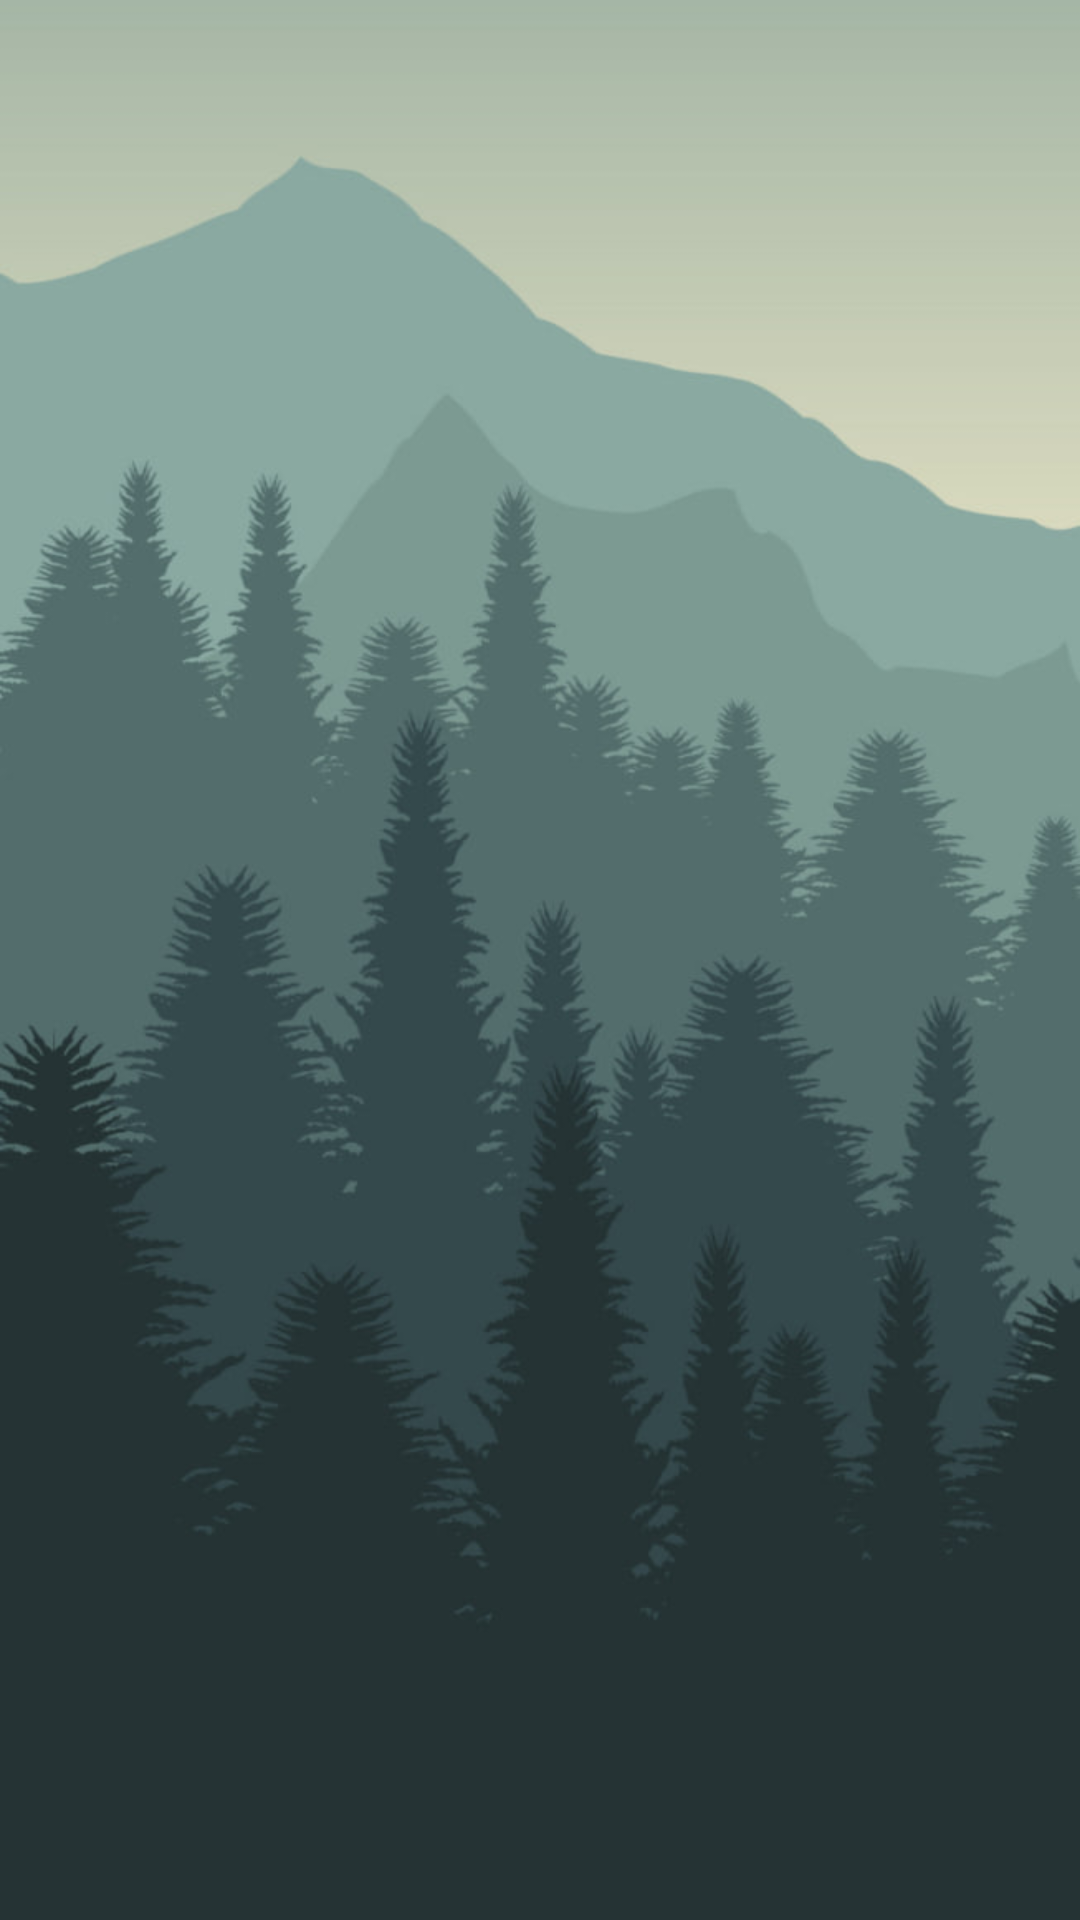

This screen was rendered from an Android layout file. Write that file and the resources it references.
<!-- AndroidManifest.xml: application theme Theme.Pract13ChaykaPr22107K -->
<!-- res/layout/splash_screen.xml -->
<?xml version="1.0" encoding="utf-8"?>
<androidx.constraintlayout.widget.ConstraintLayout xmlns:android="http://schemas.android.com/apk/res/android"
    xmlns:app="http://schemas.android.com/apk/res-auto"
    xmlns:tools="http://schemas.android.com/tools"
    android:layout_width="match_parent"
    android:layout_height="match_parent">

    <ImageView
        android:id="@+id/imageView"
        android:layout_width="wrap_content"
        android:layout_height="wrap_content"
        android:scaleType="fitXY"
        app:layout_constraintBottom_toBottomOf="parent"
        app:layout_constraintEnd_toEndOf="parent"
        app:layout_constraintStart_toStartOf="parent"
        app:layout_constraintTop_toTopOf="parent"
        app:srcCompat="@drawable/photo_2023_06_19_06_28_55"
        android:contentDescription="@string/imgBack" />

    <ImageView
        android:id="@+id/imageView4"
        android:layout_width="wrap_content"
        android:layout_height="wrap_content"
        android:contentDescription="@string/imgLogo"
        android:src="@tools:sample/avatars"
        app:layout_constraintBottom_toBottomOf="parent"
        app:layout_constraintEnd_toEndOf="@+id/imageView"
        app:layout_constraintStart_toStartOf="@+id/imageView"
        app:layout_constraintTop_toTopOf="@+id/imageView"
        app:srcCompat="@drawable/logos"
        tools:ignore="ImageContrastCheck" />


</androidx.constraintlayout.widget.ConstraintLayout>
<!-- resources referenced by this layout -->
<resources>
  <!-- drawable photo_2023_06_19_06_28_55: jpg bitmap (drawable, 39104 bytes) -->
  <string name="imgBack">TODO</string>
  <string name="imgLogo">TODO</string>
  <style name="Theme.Pract13ChaykaPr22107K" parent="Theme.MaterialComponents.DayNight.DarkActionBar">
          
          <item name="colorPrimary">@color/purple_500</item>
          <item name="colorPrimaryVariant">@color/purple_700</item>
          <item name="colorOnPrimary">@color/white</item>
          
          <item name="colorSecondary">@color/teal_200</item>
          <item name="colorSecondaryVariant">@color/teal_700</item>
          <item name="colorOnSecondary">@color/black</item>
          
          <item name="android:statusBarColor">?attr/colorPrimaryVariant</item>
          
      </style>
  <!-- not gathered from this repository: default colours our renderer supplied (Android Studio template values) -->
  <color name="purple_500">#FF6200EE</color>
  <color name="purple_700">#FF3700B3</color>
  <color name="teal_200">#FF03DAC5</color>
  <color name="teal_700">#FF018786</color>
  <color name="black">#FF000000</color>
  <color name="white">#FFFFFFFF</color>
</resources>
